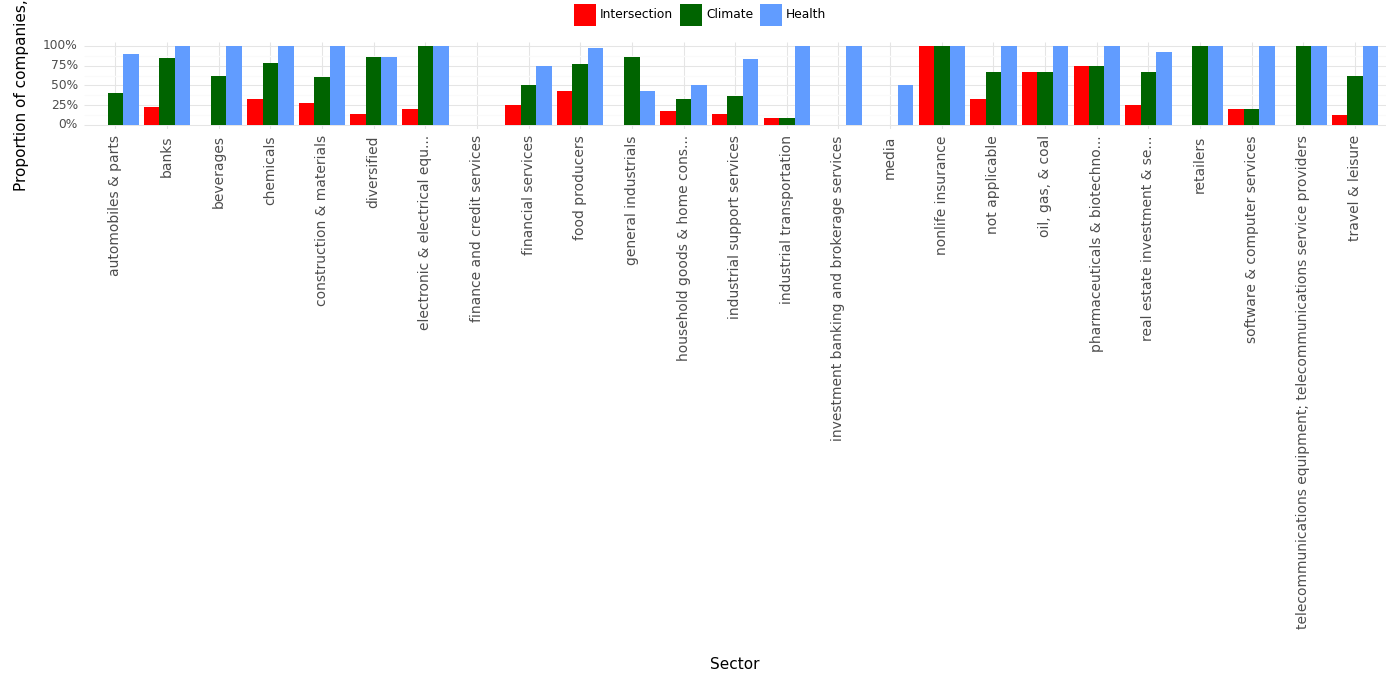

Source data for this figure (header and first rows):
, Sector, Climate, Health, Intersection, Year
0, automobiles & parts, 0.4, 0.9, 0.0, 2023
1, banks, 0.85, 1.0, 0.23, 2023
2, beverages, 0.62, 1.0, 0.0, 2023
3, chemicals, 0.78, 1.0, 0.33, 2023
4, construction & materials, 0.6, 1.0, 0.27, 2023
5, diversified, 0.86, 0.86, 0.14, 2023
6, electronic & electrical equ..., 1.0, 1.0, 0.2, 2023
7, finance and credit services, 0.0, 0.0, 0.0, 2023
8, financial services, 0.5, 0.75, 0.25, 2023
9, food producers, 0.77, 0.97, 0.43, 2023
10, general industrials, 0.86, 0.43, 0.0, 2023
11, household goods & home cons..., 0.33, 0.5, 0.17, 2023
12, industrial support services, 0.36, 0.84, 0.14, 2023
13, industrial transportation, 0.09, 1.0, 0.09, 2023
14, investment banking and brokerage service…, 0.0, 1.0, 0.0, 2023
15, media, 0.0, 0.5, 0.0, 2023
16, nonlife insurance, 1.0, 1.0, 1.0, 2023
17, not applicable, 0.67, 1.0, 0.33, 2023
18, oil, gas, & coal, 0.67, 1.0, 0.67, 2023
19, pharmaceuticals & biotechno..., 0.75, 1.0, 0.75, 2023
20, real estate investment & se..., 0.67, 0.92, 0.25, 2023
21, retailers, 1.0, 1.0, 0.0, 2023
22, software & computer services, 0.2, 1.0, 0.2, 2023
23, telecommunications equipment; telecommun…, 1.0, 1.0, 0.0, 2023
24, travel & leisure, 0.62, 1.0, 0.12, 2023
